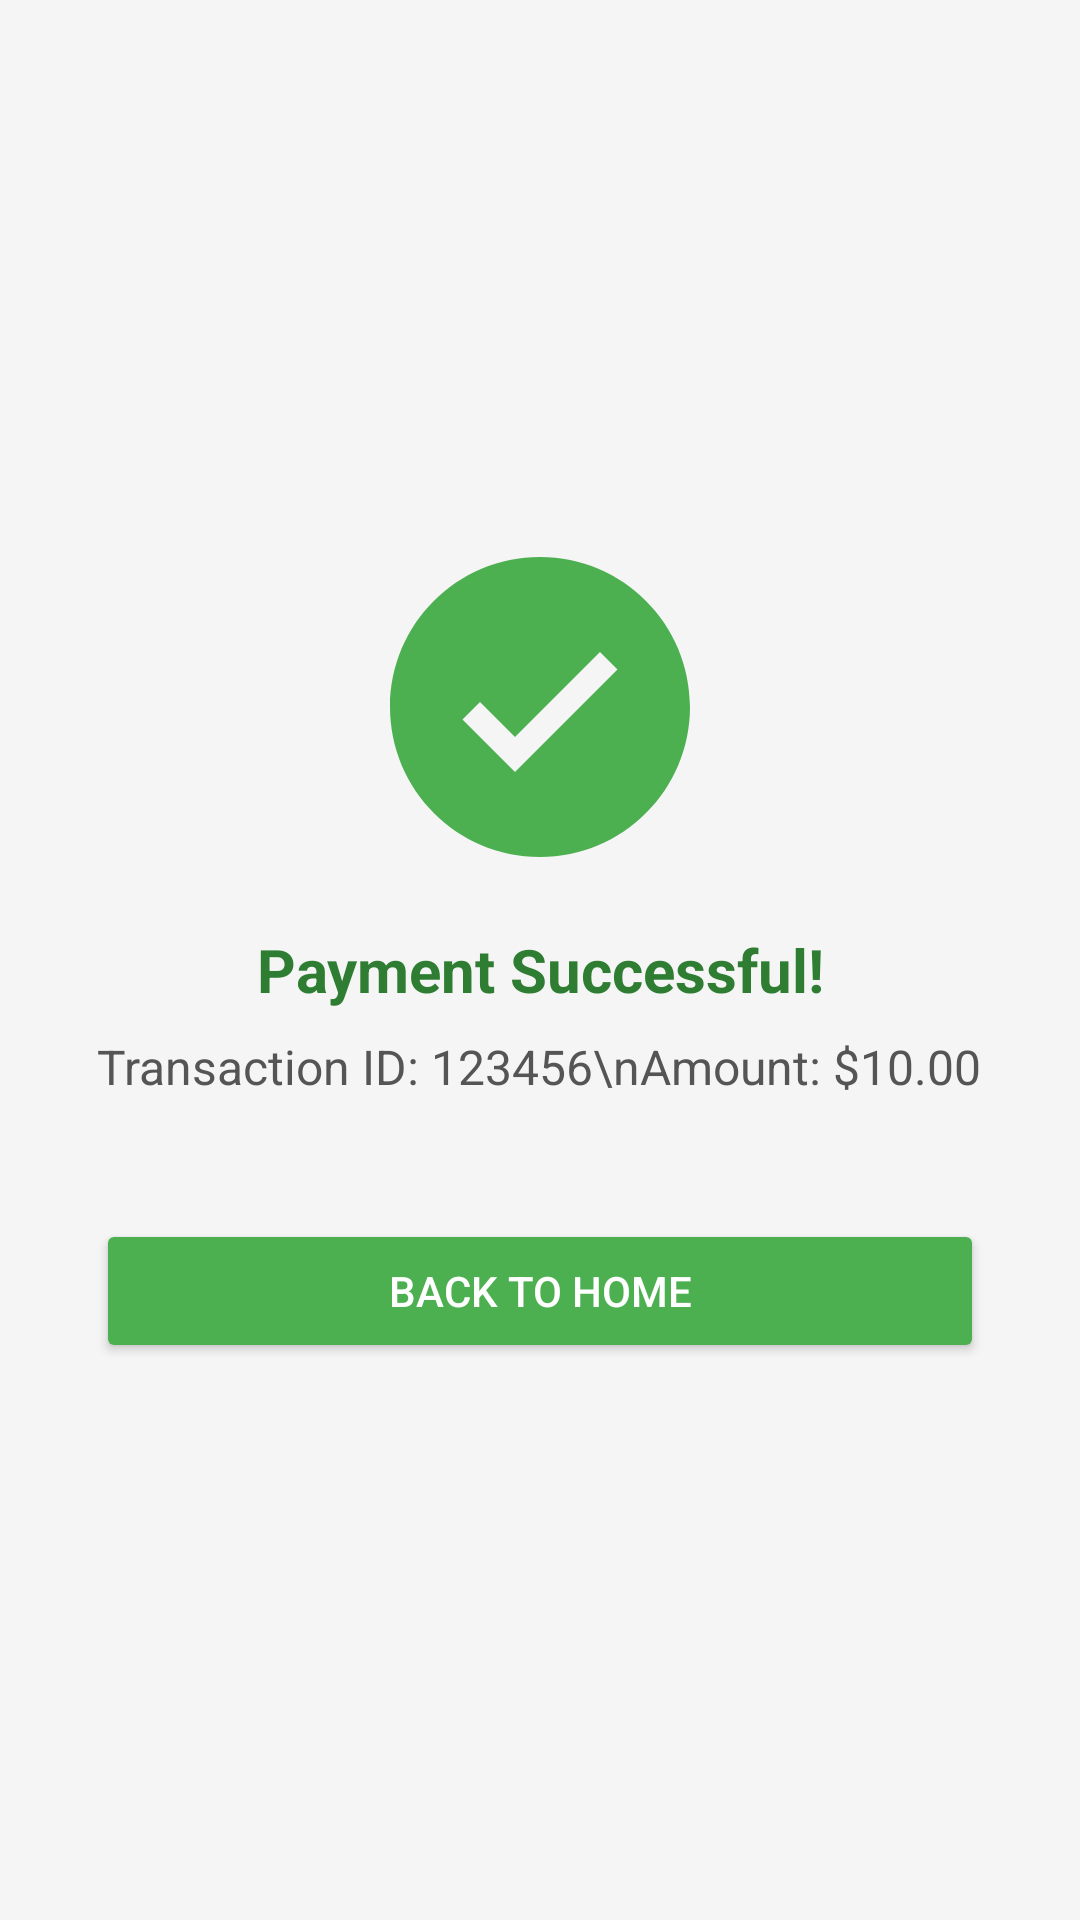

Android layout source for this screen:
<!-- AndroidManifest.xml: application theme Theme.ShopClothesAndroid -->
<!-- res/layout/activity_payment_success.xml -->
<?xml version="1.0" encoding="utf-8"?>
<LinearLayout xmlns:android="http://schemas.android.com/apk/res/android"
    xmlns:app="http://schemas.android.com/apk/res-auto"
    android:layout_width="match_parent"
    android:layout_height="match_parent"
    android:orientation="vertical"
    android:gravity="center"
    android:padding="32dp"
    android:background="#F5F5F5">

    
    <ImageView
        android:id="@+id/success_icon"
        android:layout_width="100dp"
        android:layout_height="100dp"
        android:src="@drawable/ic_check_circle"
        android:contentDescription="Success Icon"
        app:tint="#4CAF50" />

    
    <TextView
        android:id="@+id/success_msg"
        android:layout_width="wrap_content"
        android:layout_height="wrap_content"
        android:layout_marginTop="24dp"
        android:text="Payment Successful!"
        android:textSize="20sp"
        android:textStyle="bold"
        android:textColor="#2E7D32"
        android:gravity="center" />

    
    <TextView
        android:id="@+id/tv_transaction_details"
        android:layout_width="wrap_content"
        android:layout_height="wrap_content"
        android:layout_marginTop="8dp"
        android:text="Transaction ID: 123456\nAmount: $10.00"
        android:textSize="16sp"
        android:textColor="#555"
        android:gravity="center" />

    
    <Button
        android:id="@+id/btn_back_home"
        android:layout_width="match_parent"
        android:layout_height="wrap_content"
        android:layout_marginTop="40dp"
        android:text="Back to Home"
        android:backgroundTint="#4CAF50"
        android:textColor="#FFFFFF" />
</LinearLayout>
<!-- resources referenced by this layout -->
<resources>
  <!-- drawable ic_check_circle (drawable) -->
  <vector xmlns:android="http://schemas.android.com/apk/res/android"
      android:width="100dp"
      android:height="100dp"
      android:viewportWidth="24"
      android:viewportHeight="24">
      <path
          android:fillColor="#4CAF50"
          android:pathData="M12,0C5.37,0 0,5.37 0,12s5.37,12 12,12 12,-5.37 12,-12S18.63,0 12,0zM10,17.2l-4.2,-4.2 1.4,-1.4 2.8,2.8 6.8,-6.8 1.4,1.4L10,17.2z"/>
  </vector>
  <style name="Theme.ShopClothesAndroid" parent="Base.Theme.ShopClothesAndroid" />
  <style name="Base.Theme.ShopClothesAndroid" parent="Theme.Material3.DayNight.NoActionBar">
          
          
      </style>
</resources>
